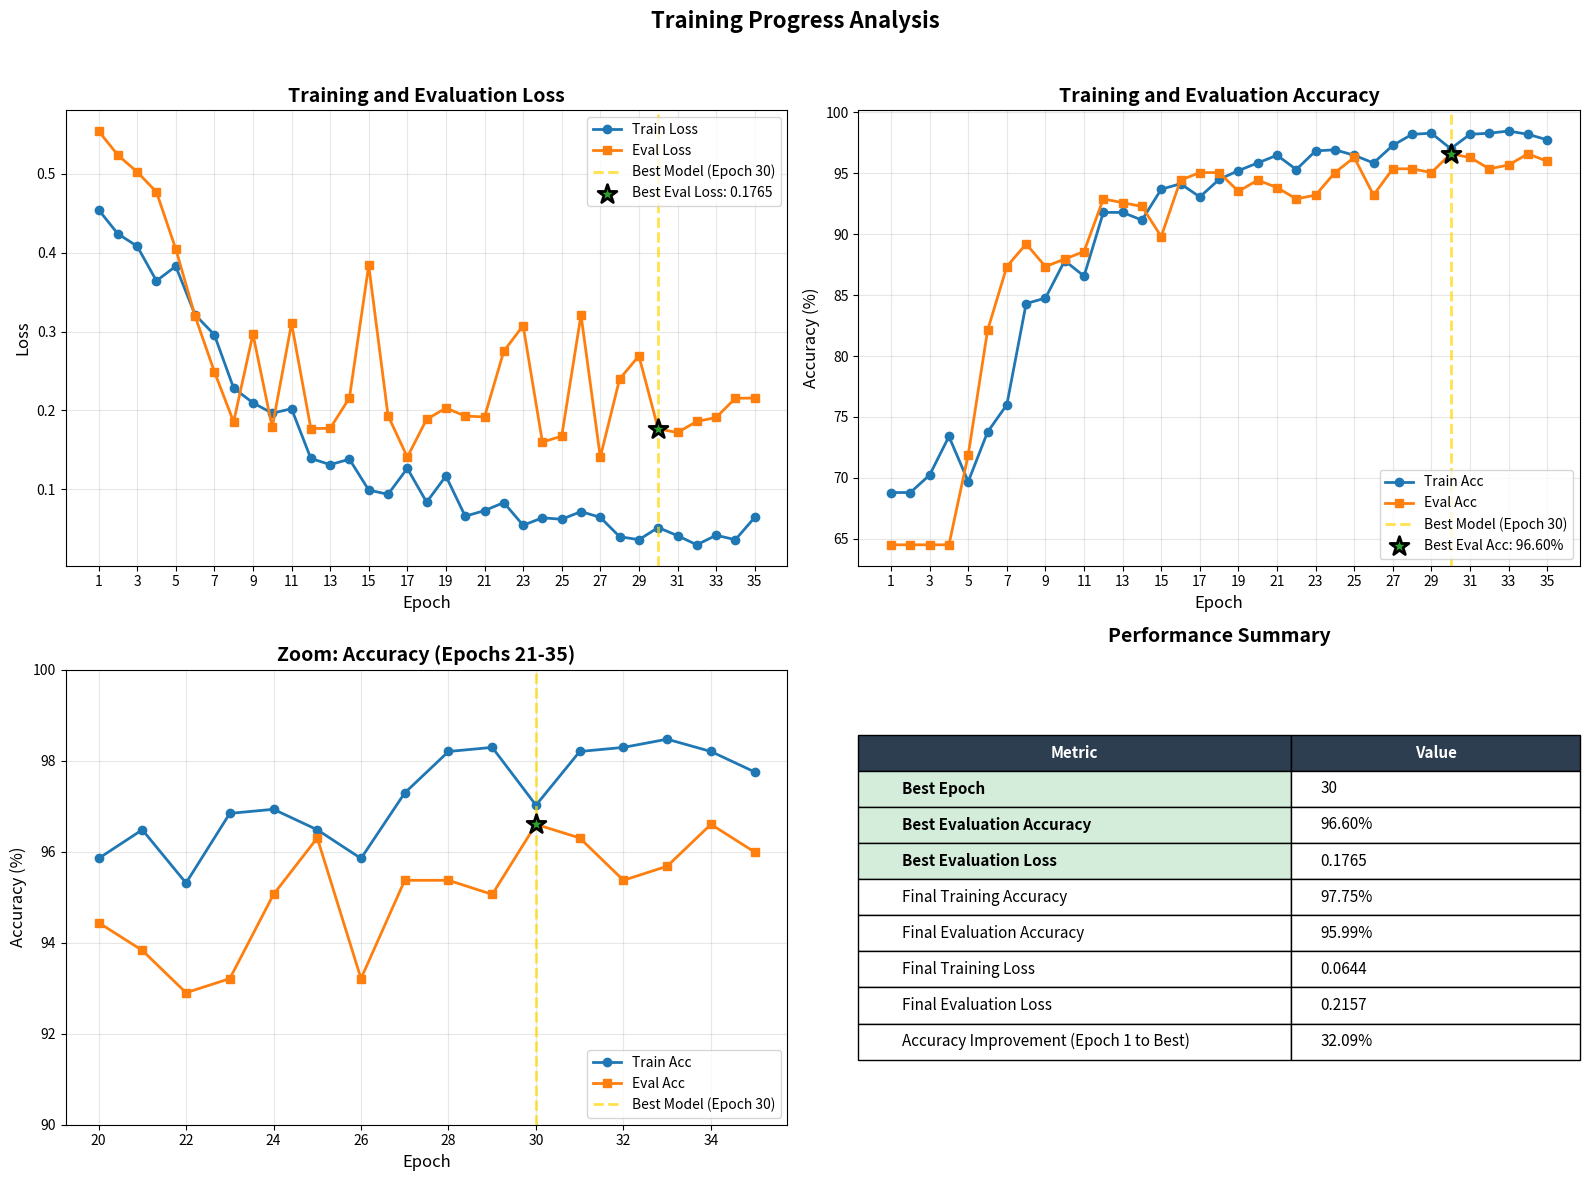
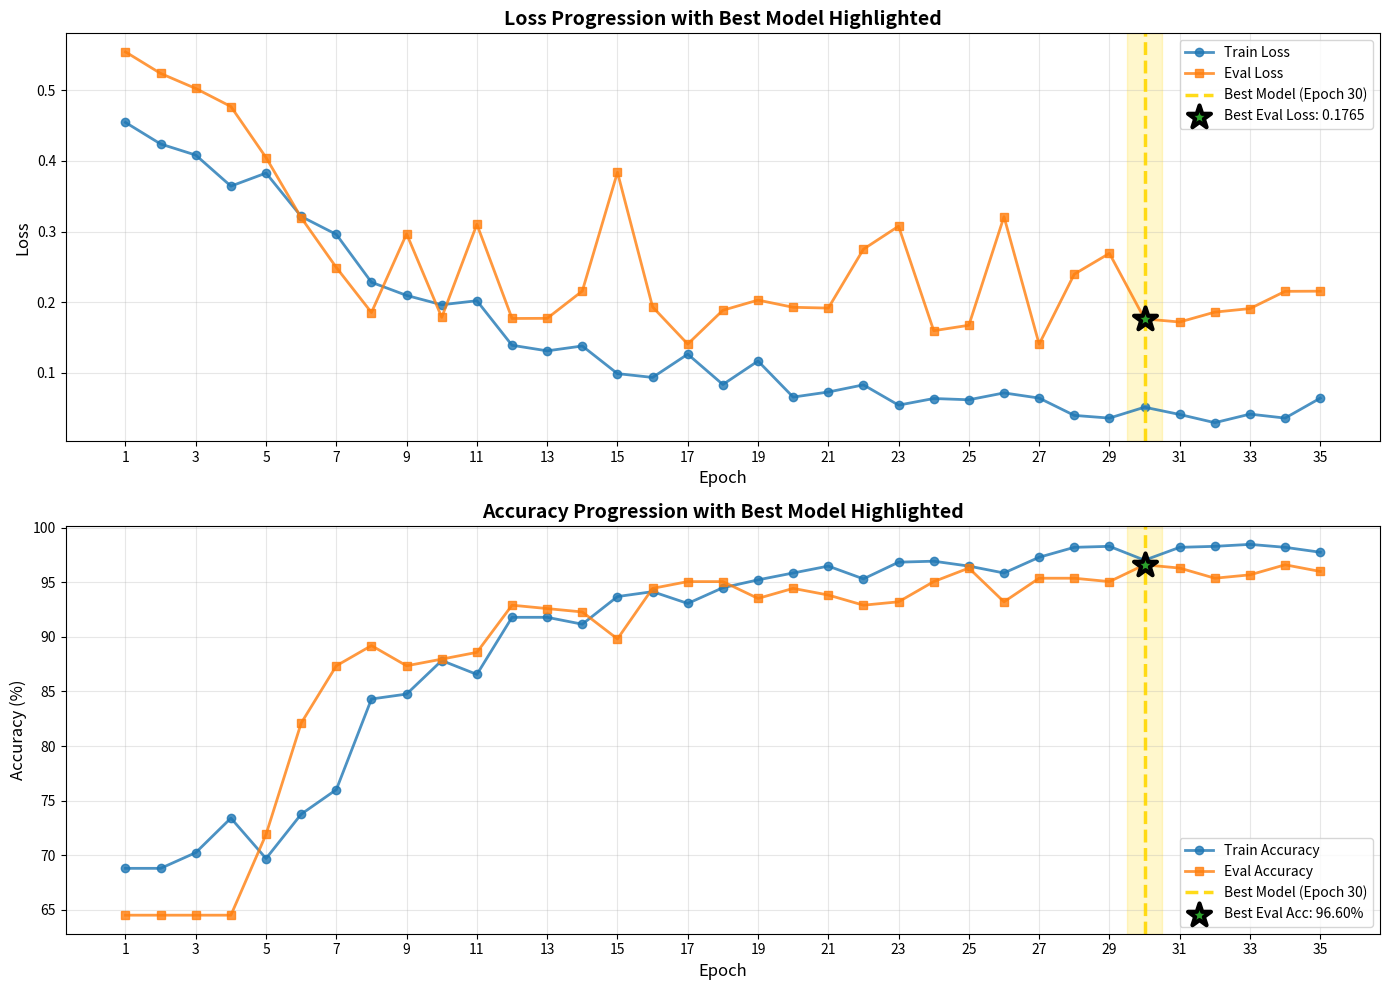

Python code for these plots, in order:
import matplotlib.pyplot as plt
import numpy as np
import pandas as pd
from matplotlib.patches import Rectangle

# Extract metrics from the training log
epochs = list(range(1, 36))
train_loss = [0.4544, 0.4239, 0.4082, 0.3643, 0.3828, 0.3214, 0.2960, 0.2283, 0.2097, 0.1965,
              0.2022, 0.1392, 0.1313, 0.1382, 0.0991, 0.0937, 0.1266, 0.0837, 0.1169, 0.0659,
              0.0731, 0.0832, 0.0545, 0.0639, 0.0621, 0.0718, 0.0645, 0.0400, 0.0362, 0.0516,
              0.0413, 0.0297, 0.0418, 0.0362, 0.0644]

train_acc = [68.80, 68.80, 70.24, 73.40, 69.70, 73.76, 76.01, 84.31, 84.76, 87.83,
             86.56, 91.79, 91.79, 91.16, 93.69, 94.14, 93.06, 94.50, 95.22, 95.85,
             96.48, 95.31, 96.84, 96.93, 96.48, 95.85, 97.29, 98.20, 98.29, 97.02,
             98.20, 98.29, 98.47, 98.20, 97.75]

eval_loss = [0.5542, 0.5237, 0.5024, 0.4769, 0.4047, 0.3197, 0.2492, 0.1855, 0.2968, 0.1787,
             0.3103, 0.1771, 0.1773, 0.2159, 0.3839, 0.1934, 0.1409, 0.1887, 0.2031, 0.1929,
             0.1918, 0.2751, 0.3076, 0.1598, 0.1675, 0.3211, 0.1408, 0.2398, 0.2692, 0.1765,
             0.1721, 0.1861, 0.1911, 0.2155, 0.2157]

eval_acc = [64.51, 64.51, 64.51, 64.51, 71.91, 82.10, 87.35, 89.20, 87.35, 87.96,
            88.58, 92.90, 92.59, 92.28, 89.81, 94.44, 95.06, 95.06, 93.52, 94.44,
            93.83, 92.90, 93.21, 95.06, 96.30, 93.21, 95.37, 95.37, 95.06, 96.60,
            96.30, 95.37, 95.68, 96.60, 95.99]

# Best model is at epoch 30
best_epoch = 30
best_eval_acc = eval_acc[best_epoch-1]
best_eval_loss = eval_loss[best_epoch-1]

# Create figure with subplots
fig, ((ax1, ax2), (ax3, ax4)) = plt.subplots(2, 2, figsize=(16, 12))
fig.suptitle('Training Progress Analysis', fontsize=16, fontweight='bold')

# Colors
train_color = '#1f77b4'  # Blue
eval_color = '#ff7f0e'   # Orange
best_color = '#2ca02c'   # Green
highlight_color = '#ffd700'  # Gold for highlighting

# 1. Loss curves
ax1.plot(epochs, train_loss, 'o-', color=train_color, linewidth=2, markersize=6, label='Train Loss')
ax1.plot(epochs, eval_loss, 's-', color=eval_color, linewidth=2, markersize=6, label='Eval Loss')
ax1.axvline(x=best_epoch, color=highlight_color, linestyle='--', linewidth=2, alpha=0.7, label=f'Best Model (Epoch {best_epoch})')
ax1.scatter(best_epoch, best_eval_loss, color=best_color, s=200, zorder=5, edgecolors='black', linewidth=2, marker='*', label=f'Best Eval Loss: {best_eval_loss:.4f}')
ax1.set_xlabel('Epoch', fontsize=12)
ax1.set_ylabel('Loss', fontsize=12)
ax1.set_title('Training and Evaluation Loss', fontsize=14, fontweight='bold')
ax1.grid(True, alpha=0.3)
ax1.legend(loc='upper right')
ax1.set_xticks(np.arange(1, 36, 2))

# 2. Accuracy curves
ax2.plot(epochs, train_acc, 'o-', color=train_color, linewidth=2, markersize=6, label='Train Acc')
ax2.plot(epochs, eval_acc, 's-', color=eval_color, linewidth=2, markersize=6, label='Eval Acc')
ax2.axvline(x=best_epoch, color=highlight_color, linestyle='--', linewidth=2, alpha=0.7, label=f'Best Model (Epoch {best_epoch})')
ax2.scatter(best_epoch, best_eval_acc, color=best_color, s=200, zorder=5, edgecolors='black', linewidth=2, marker='*', label=f'Best Eval Acc: {best_eval_acc:.2f}%')
ax2.set_xlabel('Epoch', fontsize=12)
ax2.set_ylabel('Accuracy (%)', fontsize=12)
ax2.set_title('Training and Evaluation Accuracy', fontsize=14, fontweight='bold')
ax2.grid(True, alpha=0.3)
ax2.legend(loc='lower right')
ax2.set_xticks(np.arange(1, 36, 2))

# 3. Zoomed accuracy (last 15 epochs)
zoom_start = 20
ax3.plot(epochs[zoom_start-1:], train_acc[zoom_start-1:], 'o-', color=train_color, linewidth=2, markersize=6, label='Train Acc')
ax3.plot(epochs[zoom_start-1:], eval_acc[zoom_start-1:], 's-', color=eval_color, linewidth=2, markersize=6, label='Eval Acc')
ax3.axvline(x=best_epoch, color=highlight_color, linestyle='--', linewidth=2, alpha=0.7, label=f'Best Model (Epoch {best_epoch})')
ax3.scatter(best_epoch, best_eval_acc, color=best_color, s=200, zorder=5, edgecolors='black', linewidth=2, marker='*')
ax3.set_xlabel('Epoch', fontsize=12)
ax3.set_ylabel('Accuracy (%)', fontsize=12)
ax3.set_title('Zoom: Accuracy (Epochs 21-35)', fontsize=14, fontweight='bold')
ax3.grid(True, alpha=0.3)
ax3.legend(loc='lower right')
ax3.set_ylim([90, 100])  # Focus on high accuracy range
ax3.set_xticks(np.arange(zoom_start, 36, 2))

# 4. Summary table
summary_data = {
    'Metric': ['Best Epoch', 'Best Evaluation Accuracy', 'Best Evaluation Loss', 
               'Final Training Accuracy', 'Final Evaluation Accuracy',
               'Final Training Loss', 'Final Evaluation Loss',
               'Accuracy Improvement (Epoch 1 to Best)'],
    'Value': [f'{best_epoch}', f'{best_eval_acc:.2f}%', f'{best_eval_loss:.4f}',
              f'{train_acc[-1]:.2f}%', f'{eval_acc[-1]:.2f}%',
              f'{train_loss[-1]:.4f}', f'{eval_loss[-1]:.4f}',
              f'{(best_eval_acc - eval_acc[0]):.2f}%']
}

# Create a table in the last subplot
ax4.axis('tight')
ax4.axis('off')
table = ax4.table(cellText=list(zip(summary_data['Metric'], summary_data['Value'])),
                  colLabels=['Metric', 'Value'],
                  cellLoc='left',
                  loc='center',
                  colWidths=[0.6, 0.4])

# Style the table
table.auto_set_font_size(False)
table.set_fontsize(11)
table.scale(1, 2)

# Highlight the best model row
for i, key in enumerate(table.get_celld().keys()):
    cell = table.get_celld()[key]
    if key[0] == 0:  # Header row
        cell.set_text_props(weight='bold', color='white')
        cell.set_facecolor('#2c3e50')
    elif key[1] == 0 and key[0] in [1, 2, 3]:  # Best model metrics
        cell.set_text_props(weight='bold')
        cell.set_facecolor('#d4edda')  # Light green for best model

ax4.set_title('Performance Summary', fontsize=14, fontweight='bold', pad=20)

plt.tight_layout(rect=[0, 0, 1, 0.96])  # Adjust layout to make room for suptitle
plt.show()

# Create a separate figure for combined view
fig2, (ax5, ax6) = plt.subplots(2, 1, figsize=(14, 10))

# Combined loss plot
ax5.plot(epochs, train_loss, 'o-', color=train_color, linewidth=2, markersize=6, label='Train Loss', alpha=0.8)
ax5.plot(epochs, eval_loss, 's-', color=eval_color, linewidth=2, markersize=6, label='Eval Loss', alpha=0.8)
ax5.axvline(x=best_epoch, color=highlight_color, linestyle='--', linewidth=2.5, alpha=0.9, label=f'Best Model (Epoch {best_epoch})')
# Highlight the best point
ax5.scatter(best_epoch, best_eval_loss, color=best_color, s=300, zorder=10, 
           edgecolors='black', linewidth=3, marker='*', label=f'Best Eval Loss: {best_eval_loss:.4f}')
# Add shaded area around best epoch
ax5.axvspan(best_epoch-0.5, best_epoch+0.5, alpha=0.2, color=highlight_color)
ax5.set_xlabel('Epoch', fontsize=12)
ax5.set_ylabel('Loss', fontsize=12)
ax5.set_title('Loss Progression with Best Model Highlighted', fontsize=14, fontweight='bold')
ax5.grid(True, alpha=0.3)
ax5.legend(loc='upper right')
ax5.set_xticks(np.arange(1, 36, 2))

# Combined accuracy plot
ax6.plot(epochs, train_acc, 'o-', color=train_color, linewidth=2, markersize=6, label='Train Accuracy', alpha=0.8)
ax6.plot(epochs, eval_acc, 's-', color=eval_color, linewidth=2, markersize=6, label='Eval Accuracy', alpha=0.8)
ax6.axvline(x=best_epoch, color=highlight_color, linestyle='--', linewidth=2.5, alpha=0.9, label=f'Best Model (Epoch {best_epoch})')
# Highlight the best point
ax6.scatter(best_epoch, best_eval_acc, color=best_color, s=300, zorder=10, 
           edgecolors='black', linewidth=3, marker='*', label=f'Best Eval Acc: {best_eval_acc:.2f}%')
# Add shaded area around best epoch
ax6.axvspan(best_epoch-0.5, best_epoch+0.5, alpha=0.2, color=highlight_color)
ax6.set_xlabel('Epoch', fontsize=12)
ax6.set_ylabel('Accuracy (%)', fontsize=12)
ax6.set_title('Accuracy Progression with Best Model Highlighted', fontsize=14, fontweight='bold')
ax6.grid(True, alpha=0.3)
ax6.legend(loc='lower right')
ax6.set_xticks(np.arange(1, 36, 2))

plt.tight_layout()
plt.show()

# Print key observations
print("="*80)
print("KEY OBSERVATIONS:")
print("="*80)
print(f"1. Best model achieved at epoch {best_epoch} with:")
print(f"   - Evaluation Accuracy: {best_eval_acc:.2f}%")
print(f"   - Evaluation Loss: {best_eval_loss:.4f}")
print(f"   - Balanced Accuracy: 96.98% (from classification report)")
print(f"   - Macro F1-Score: 0.9634")
print()
print(f"2. Overall improvement: {best_eval_acc - eval_acc[0]:.2f}% increase in accuracy")
print()
print(f"3. Training completed with:")
print(f"   - Final Training Accuracy: {train_acc[-1]:.2f}%")
print(f"   - Final Evaluation Accuracy: {eval_acc[-1]:.2f}%")
print(f"   - Training converged well with low loss values")
print()
print(f"4. Learning rate schedule:")
print(f"   - Epochs 1-23: 1.00e-04")
print(f"   - Epochs 24-35: 5.00e-05 (reduced at epoch 24)")